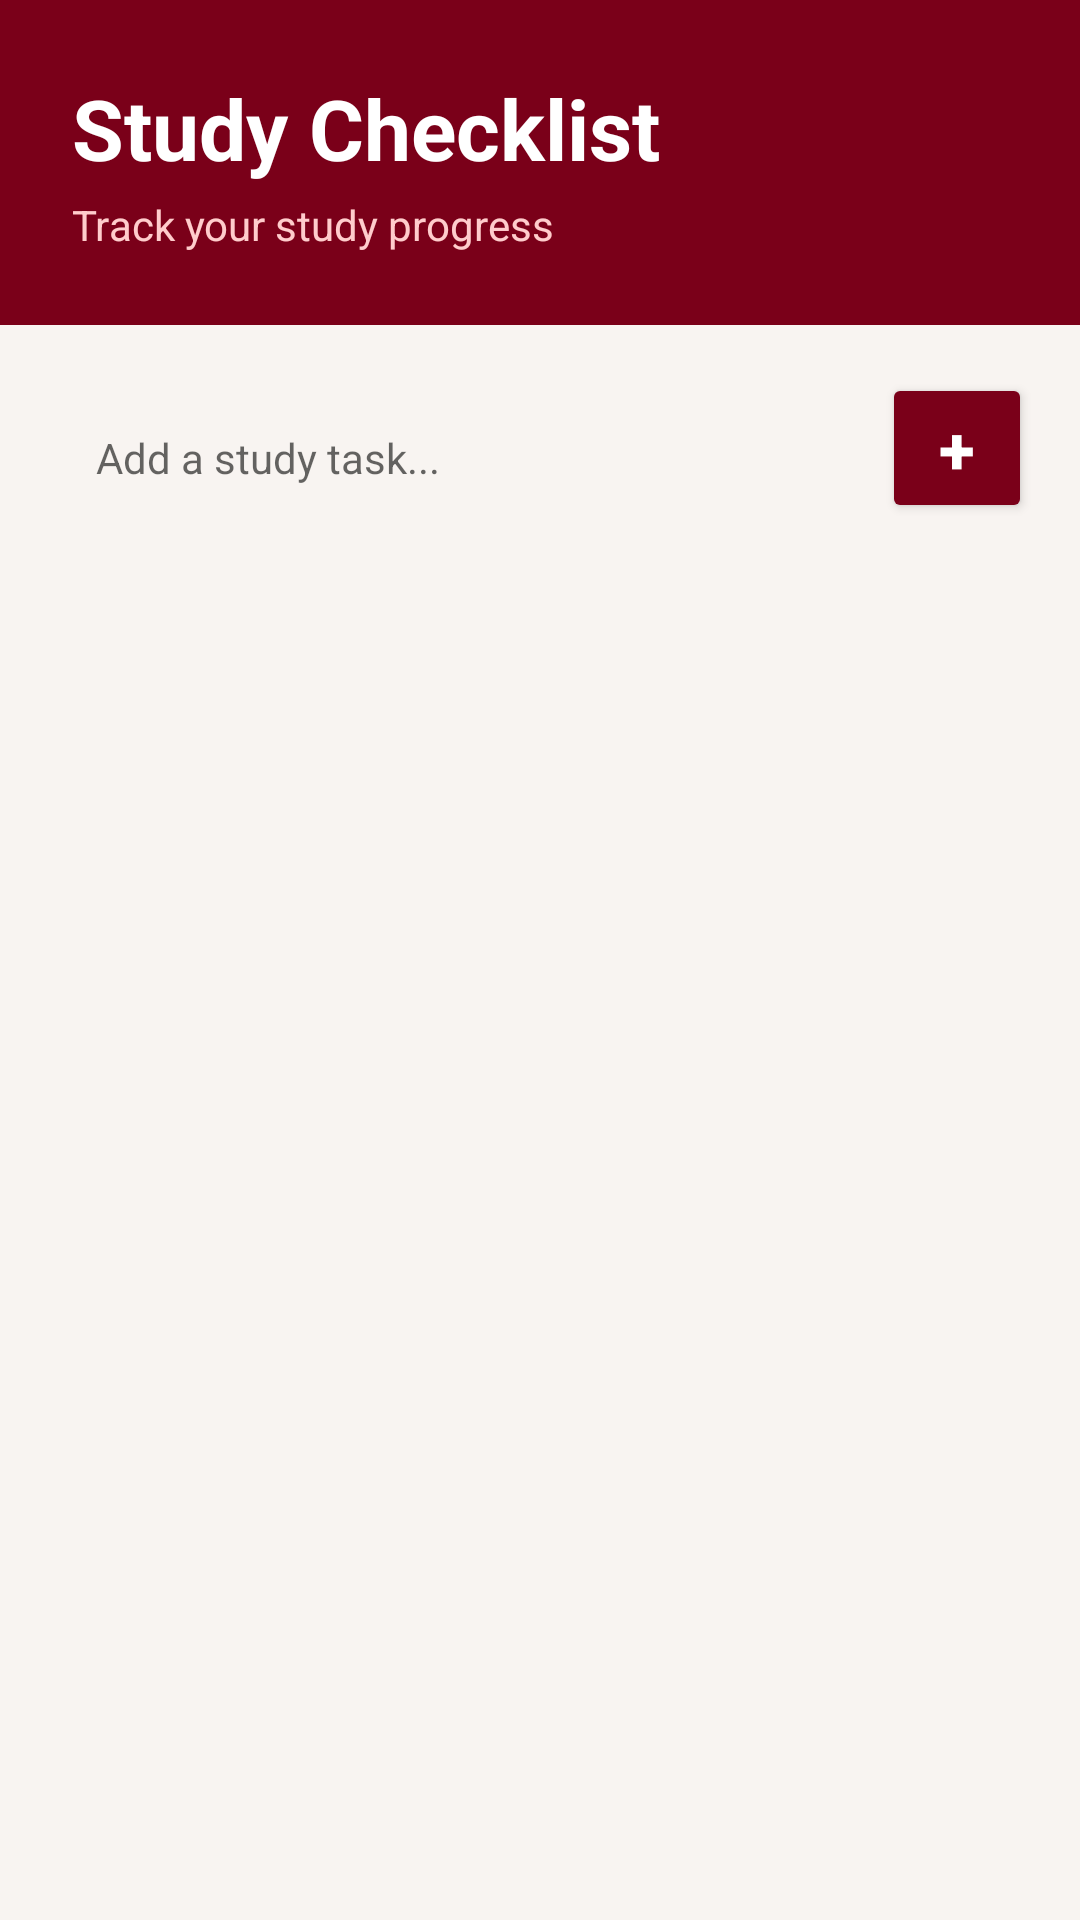

Write the Android layout XML for this screen, with the resource values it uses.
<!-- AndroidManifest.xml: application theme Theme.AppCompat.Light.NoActionBar -->
<!-- res/layout/activity_study_checklist.xml -->
<?xml version="1.0" encoding="utf-8"?>
<androidx.coordinatorlayout.widget.CoordinatorLayout
    xmlns:android="http://schemas.android.com/apk/res/android"
    xmlns:app="http://schemas.android.com/apk/res-auto"
    android:layout_width="match_parent"
    android:layout_height="match_parent"
    android:background="#F8F4F1">

    <LinearLayout
        android:layout_width="match_parent"
        android:layout_height="match_parent"
        android:orientation="vertical">

        
        <LinearLayout
            android:layout_width="match_parent"
            android:layout_height="wrap_content"
            android:background="#7A0019"
            android:orientation="vertical"
            android:padding="24dp"
            android:paddingTop="40dp">

            <TextView
                android:layout_width="wrap_content"
                android:layout_height="wrap_content"
                android:text="Study Checklist"
                android:textColor="#FFFFFF"
                android:textSize="28sp"
                android:textStyle="bold"/>

            <TextView
                android:layout_width="wrap_content"
                android:layout_height="wrap_content"
                android:text="Track your study progress"
                android:textColor="#FFCCCC"
                android:textSize="14sp"
                android:layout_marginTop="4dp"/>

        </LinearLayout>

        
        <LinearLayout
            android:layout_width="match_parent"
            android:layout_height="wrap_content"
            android:orientation="horizontal"
            android:padding="16dp">

            <EditText
                android:id="@+id/etTask"
                android:layout_width="0dp"
                android:layout_height="50dp"
                android:layout_weight="1"
                android:background="@drawable/input_rounded"
                android:hint="Add a study task..."
                android:paddingStart="16dp"
                android:paddingEnd="16dp"
                android:textSize="14sp"/>

            <Button
                android:id="@+id/btnAddTask"
                android:layout_width="50dp"
                android:layout_height="50dp"
                android:layout_marginStart="10dp"
                android:text="+"
                android:textSize="22sp"
                android:textStyle="bold"
                android:textColor="#FFFFFF"
                android:backgroundTint="#7A0019"/>
        </LinearLayout>

        
        <ScrollView
            android:layout_width="match_parent"
            android:layout_height="0dp"
            android:layout_weight="1">

            <LinearLayout
                android:id="@+id/tasksContainer"
                android:layout_width="match_parent"
                android:layout_height="wrap_content"
                android:orientation="vertical"
                android:paddingStart="16dp"
                android:paddingEnd="16dp"
                android:paddingBottom="20dp"/>

        </ScrollView>

    </LinearLayout>

</androidx.coordinatorlayout.widget.CoordinatorLayout>
<!-- resources referenced by this layout -->
<resources>

</resources>
